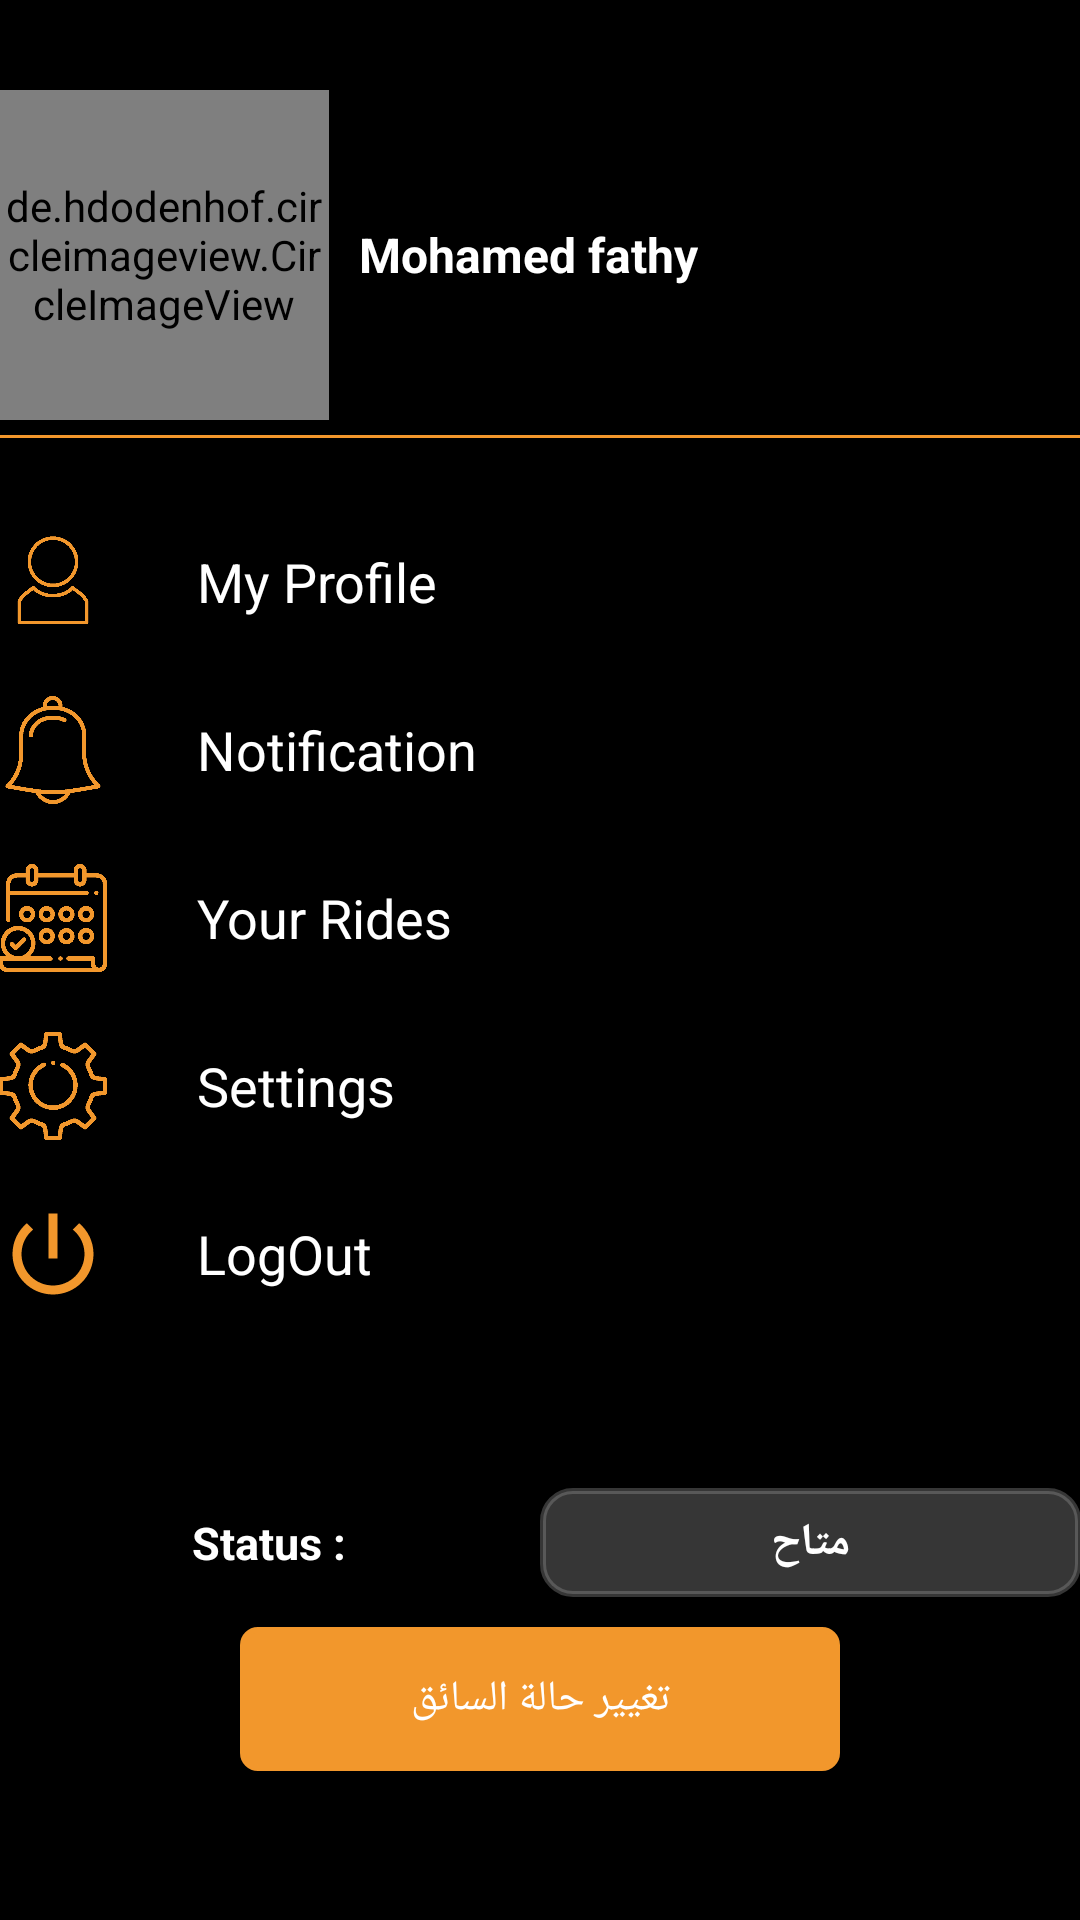

Layout XML and referenced resources for this Android screen:
<!-- AndroidManifest.xml: application theme AppTheme -->
<!-- res/layout/nav_header_main.xml -->
<?xml version="1.0" encoding="utf-8"?>
<LinearLayout xmlns:android="http://schemas.android.com/apk/res/android"
    xmlns:app="http://schemas.android.com/apk/res-auto"
    android:layout_width="match_parent"
    android:layout_height="836dp"
    android:background="@color/colorPrimary"
    android:orientation="vertical"
    android:paddingLeft="@dimen/activity_horizontal_margin"
    android:paddingTop="@dimen/activity_vertical_margin"
    android:paddingRight="@dimen/activity_horizontal_margin"
    android:paddingBottom="@dimen/activity_vertical_margin"
    android:theme="@style/ThemeOverlay.AppCompat.Dark">
    <LinearLayout
        android:layout_width="match_parent"
        android:layout_height="match_parent"
        android:orientation="vertical"
        android:layout_marginTop="30dp"
        >

        <LinearLayout
            android:layout_width="match_parent"
            android:layout_height="wrap_content"
            android:id="@+id/a"
            android:orientation="horizontal"
            >
            <de.hdodenhof.circleimageview.CircleImageView
                android:layout_width="110dp"
                android:layout_height="110dp"
                android:layout_gravity="center_vertical"
                android:id="@+id/image"
                android:src="@drawable/ww"
                />
            <TextView
                android:layout_width="wrap_content"
                android:layout_height="wrap_content"
                android:layout_gravity="center_vertical"
                android:gravity="start"
                android:textSize="16dp"
                android:textColor="#ffffff"
                android:textStyle="bold"
                android:text="Mohamed fathy"
                android:id="@+id/name"
                android:layout_marginRight="10dp"
                android:layout_marginLeft="10dp"
                />
        </LinearLayout>
        <View
            android:layout_width="match_parent"
            android:layout_height="1dp"
            android:layout_marginTop="5dp"
            android:background="@color/orange"
            />
        <LinearLayout
            android:layout_width="match_parent"
            android:layout_height="wrap_content"
            android:id="@+id/profile"
            android:orientation="horizontal"
            android:layout_marginTop="30dp"
            >
            <ImageView
                android:layout_width="36dp"
                android:layout_height="36dp"
                android:background="@drawable/user"
                />
            <TextView
                android:layout_width="wrap_content"
                android:textSize="18dp"
                android:layout_gravity="center"
                android:layout_marginLeft="30dp"
                android:textColor="#ffffff"
                android:layout_marginRight="30dp"
                android:layout_height="wrap_content"
                android:text="@string/profile"
                />
        </LinearLayout>

        <LinearLayout
            android:layout_width="match_parent"
            android:layout_height="wrap_content"
            android:layout_marginTop="20dp"
            android:orientation="horizontal"
            android:id="@+id/notification"
            >
            <ImageView
                android:layout_width="36dp"
                android:layout_height="36dp"
                android:background="@drawable/alarm"
                />
            <TextView
                android:layout_width="wrap_content"
                android:textSize="18dp"
                android:layout_gravity="center"
                android:layout_marginLeft="30dp"
                android:layout_marginRight="30dp"
                android:textColor="#ffffff"
                android:layout_height="wrap_content"
                android:text="@string/notification"
                />
        </LinearLayout>
        <LinearLayout
            android:layout_width="match_parent"
            android:layout_height="wrap_content"
            android:layout_marginTop="20dp"
            android:orientation="horizontal"
            android:id="@+id/myorders"
            >
            <ImageView
                android:layout_width="36dp"
                android:layout_height="36dp"
                android:background="@drawable/weeks"
                />
            <TextView
                android:layout_width="wrap_content"
                android:textSize="18dp"
                android:layout_gravity="center"
                android:layout_marginLeft="30dp"
                android:textColor="#ffffff"
                android:layout_marginRight="30dp"
                android:layout_height="wrap_content"
                android:text="@string/yourRides"
                />
        </LinearLayout>
        <LinearLayout
            android:layout_width="match_parent"
            android:layout_height="wrap_content"
            android:layout_marginTop="20dp"
            android:id="@+id/callus"
            android:orientation="horizontal"
            >
            <ImageView
                android:layout_width="36dp"
                android:layout_height="36dp"
                android:background="@drawable/setting"
                />
            <TextView
                android:layout_width="wrap_content"
                android:textSize="18dp"
                android:layout_gravity="center"
                android:layout_marginLeft="30dp"
                android:textColor="#ffffff"
                android:layout_marginRight="30dp"
                android:layout_height="wrap_content"
                android:text="@string/Setting"
                />
        </LinearLayout>


        <LinearLayout
            android:layout_width="match_parent"
            android:layout_height="wrap_content"
            android:layout_marginTop="20dp"
            android:orientation="horizontal"
            android:id="@+id/logout"
            >
            <ImageView
                android:layout_width="36dp"
                android:layout_height="36dp"
                android:background="@drawable/exit"
                />
            <TextView
                android:layout_width="wrap_content"
                android:textSize="18dp"
                android:layout_gravity="center"
                android:textColor="#ffffff"
                android:layout_marginLeft="30dp"
                android:layout_marginRight="30dp"
                android:layout_height="wrap_content"
                android:text="@string/Logout"
                />
        </LinearLayout>

        <LinearLayout
            android:layout_width="match_parent"
            android:layout_height="wrap_content"
            android:layout_marginTop="60dp"
            android:id="@+id/aa"
            android:orientation="vertical"
            >
            <LinearLayout
                android:layout_width="match_parent"
                android:layout_height="wrap_content"
                android:orientation="horizontal"
                android:weightSum="2"
                >
                <TextView
                    android:layout_width="0dp"
                    android:layout_weight="1"
                    android:layout_height="wrap_content"
                    android:textSize="15dp"
                    android:textColor="#ffffff"
                    android:textStyle="bold"
                    android:text="@string/status"
                    android:layout_gravity="center"
                    android:gravity="center"
                    />
                <TextView
                    android:layout_width="0dp"
                    android:layout_weight="1"
                    android:layout_gravity="center"
                    android:gravity="center"
                    android:background="@drawable/backshape"
                    android:layout_height="wrap_content"
                    android:textSize="15dp"
                    android:textColor="#ffffff"
                    android:id="@+id/status"
                    android:textStyle="bold"
                    android:text="متاح"
                    />


            </LinearLayout>
            <Button
                android:layout_width="200dp"
                android:layout_gravity="center"
                android:gravity="center"
                android:textColor="#ffffff"
                android:layout_marginTop="10dp"
                android:layout_height="wrap_content"
                android:id="@+id/changeStatus"
                android:background="@drawable/backshape2"
                android:text="تغيير حالة السائق"
                />
        </LinearLayout>
    </LinearLayout>

</LinearLayout>
<!-- resources referenced by this layout -->
<resources>
  <color name="colorPrimary">#000000</color>
  <color name="orange">#f2972c</color>
  <!-- drawable alarm: png bitmap (drawable, 6962 bytes) -->
  <!-- drawable backshape (drawable) -->
  <shape
      xmlns:android="http://schemas.android.com/apk/res/android"
      android:shape="rectangle"   >
  
      <solid
          android:color="#60909090" >
      </solid>
  
      <stroke
          android:width="2dp"
          android:color="#60909090" >
      </stroke>
  
      <padding
          android:left="8dp"
          android:top="8dp"
          android:right="8dp"
          android:bottom="8dp"    >
      </padding>
  
      <corners
          android:radius="10dp"   >
      </corners>
  
  </shape>
  <!-- drawable backshape2 (drawable) -->
  <shape
      xmlns:android="http://schemas.android.com/apk/res/android"
      android:shape="rectangle"   >
  
      <solid
          android:color="#f2972c" >
      </solid>
  
      <stroke
          android:width="2dp"
          android:color="#f2972c" >
      </stroke>
  
      <padding
          android:left="8dp"
          android:top="8dp"
          android:right="8dp"
          android:bottom="8dp"    >
      </padding>
  
      <corners
          android:radius="5dp"   >
      </corners>
  
  </shape>
  <!-- drawable exit (drawable) -->
  <vector android:height="24dp" android:tint="#F2972C"
      android:viewportHeight="24.0" android:viewportWidth="24.0"
      android:width="24dp" xmlns:android="http://schemas.android.com/apk/res/android">
      <path android:fillColor="#FF000000" android:pathData="M13,3h-2v10h2L13,3zM17.83,5.17l-1.42,1.42C17.99,7.86 19,9.81 19,12c0,3.87 -3.13,7 -7,7s-7,-3.13 -7,-7c0,-2.19 1.01,-4.14 2.58,-5.42L6.17,5.17C4.23,6.82 3,9.26 3,12c0,4.97 4.03,9 9,9s9,-4.03 9,-9c0,-2.74 -1.23,-5.18 -3.17,-6.83z"/>
  </vector>
  <!-- drawable setting: png bitmap (drawable, 9093 bytes) -->
  <!-- drawable user: png bitmap (drawable, 3779 bytes) -->
  <!-- drawable weeks: png bitmap (drawable, 8859 bytes) -->
  <!-- drawable ww: png bitmap (drawable, 10232 bytes) -->
  <string name="Logout">LogOut</string>
  <string name="Setting">Settings</string>
  <string name="notification">Notification</string>
  <string name="profile">My Profile</string>
  <string name="status">Status :</string>
  <string name="yourRides">Your Rides</string>
  <style name="AppTheme" parent="Theme.AppCompat.Light.NoActionBar">
          
          <item name="colorPrimary">@color/colorPrimary</item>
          <item name="colorPrimaryDark">@color/colorPrimaryDark</item>
          <item name="colorAccent">@color/colorAccent</item>
          <item name="colorControlNormal">#f2972c</item>
          <item name="colorControlActivated">#f2972c</item>
          <item name="otpViewStyle">@style/OtpWidget.OtpView</item>
          <item name="android:textColorHint">@color/white</item>
          <item name="colorControlHighlight">#f2972c</item>
      </style>
  <color name="colorPrimaryDark">#000000</color>
  <color name="colorAccent">#909090</color>
  <color name="white">#ffffff</color>
</resources>
